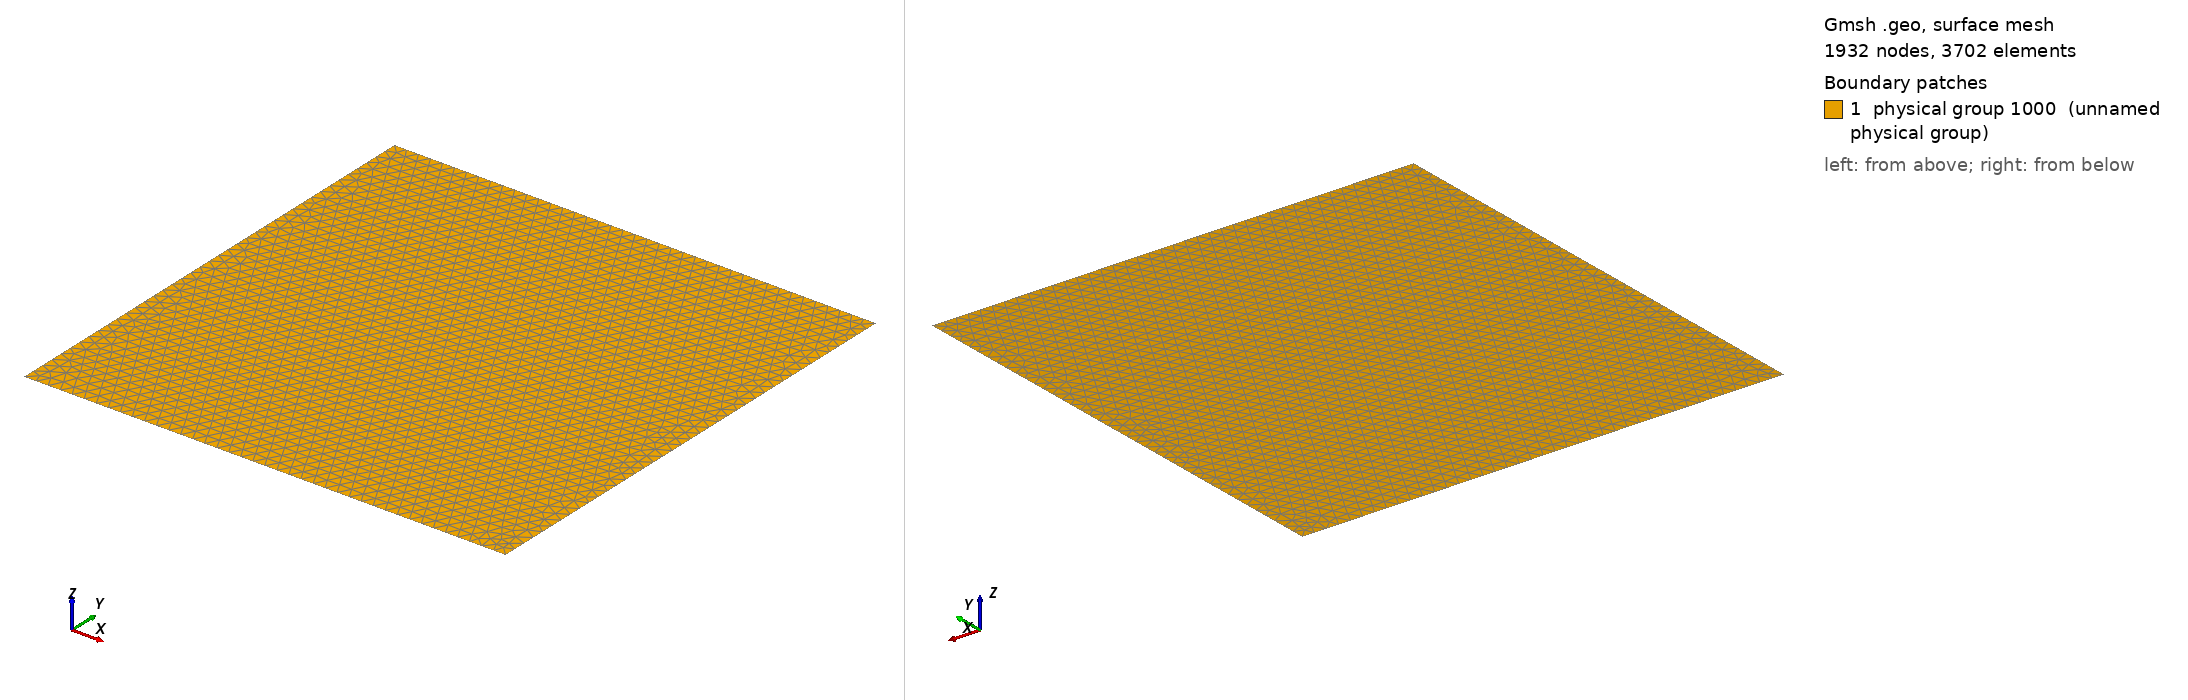

Gmsh geometry script, surface-meshed: 1932 nodes, 3702 surface elements. Boundary patches (legend numbers): 1 physical group 1000 (unnamed physical group). Left view from above one corner, right view from below the opposite corner. Legend entries are the model's physical surfaces. The drawing asked Gmsh for element sizes between 1% and 20% of the model's largest extent; the script's own settings can give other sizes.

=== A3Inv.geo (drawn) ===
ff = 1e9;
cc = 2.9979e8;
wavelength = cc/ff;

cl = wavelength/10;

dom_rad = wavelength*2;
//+
Point(1) = {dom_rad, dom_rad, 0, cl};
//+
Extrude {-2*dom_rad, 0, 0} {
  Point{1};
}
//+
Extrude {0, -2*dom_rad, 0} {
  Curve{1};
}
//+
Physical Surface(1000) = {5};
